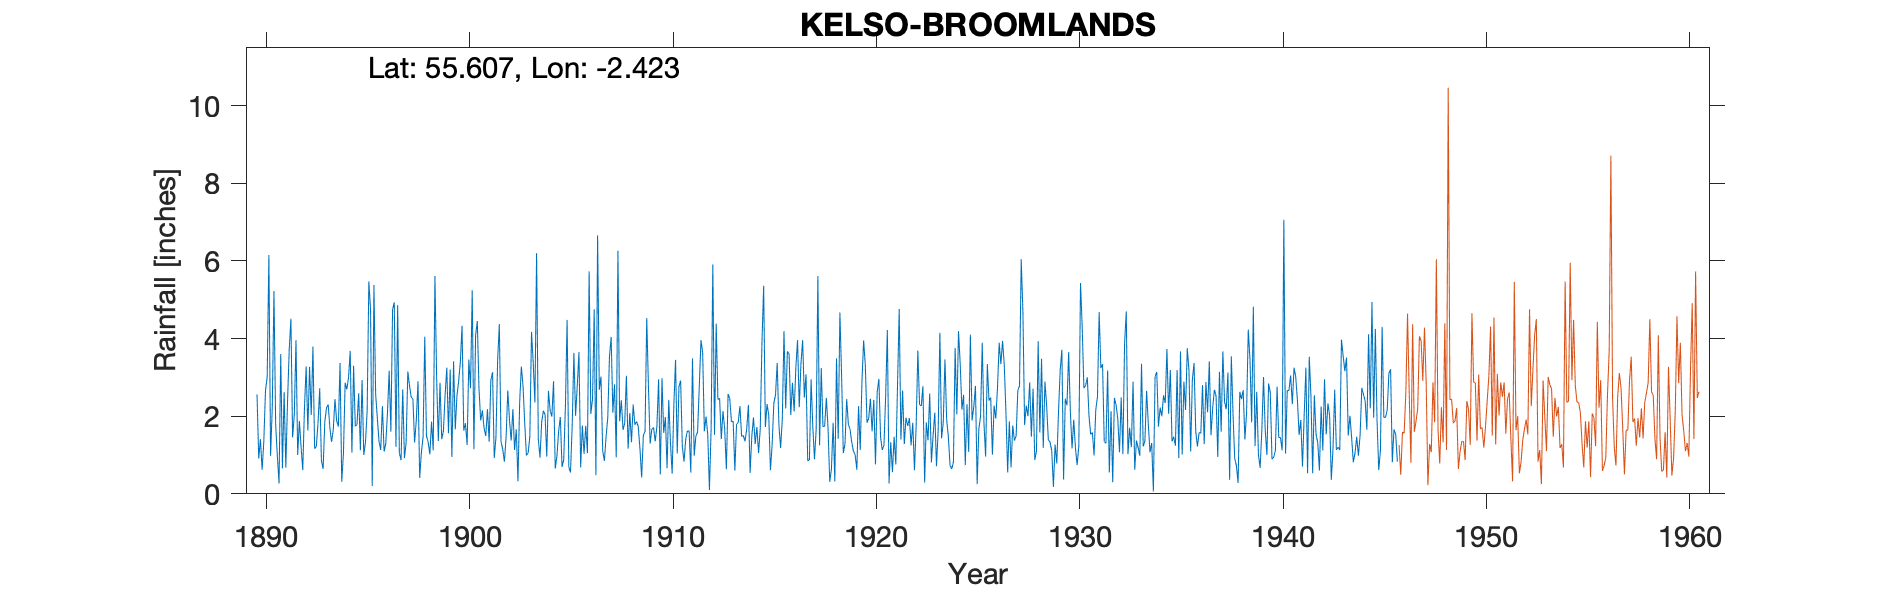

Values plotted in this chart, from the file beside it:
KELSO BROOMLANDS, , , , , , , , , , , , , , , , , , , , , , , 
Grid ref, NT734349, Long, -2.423, Lat, 55.61, Elevation, 205, ft, , , , , , , , , , , , , , , 
Station no, 5058, , , , , , , , , , , , , , , , , , , , , , 
, 1890, 1891, 1892, 1893, 1894, 1895, 1896, 1897, 1898, 1899, 1900, 1901, 1902, 1903, 1904, 1905, 1906, 1907, 1908, 1909, 1910, 1911, 1912
January, 2.56, 0.98, 1, 1.82, 1.73, 2.59, 1.35, 1.05, 0.41, 2.86, 3.4, 1.89, 1.34, 3.28, 1.85, 0.69, 1.76, 1.11, 1.65, 1.51, 1.57, 0.83, 1.61
February, 0.91, 0.27, 1.88, 2.72, 3.37, 1.12, 1.13, 0.87, 1.07, 1.41, 4.33, 2.15, 1.15, 2.77, 2.14, 0.88, 1.03, 0.85, 1.82, 1.61, 1.98, 1.4, 1.99
March, 1.41, 3.6, 1.21, 0.86, 0.31, 2.93, 2.26, 2.69, 1.46, 1.61, 1.63, 1.69, 0.83, 1.81, 2.04, 2.24, 1.75, 1.47, 3.04, 4.53, 0.66, 1.62, 1.53
April, 0.62, 0.66, 0.61, 0.64, 1.04, 1, 1.09, 0.92, 4.05, 2.54, 1.82, 1.49, 1.46, 0.99, 0.96, 4.48, 1.05, 1.96, 1.16, 2.77, 2.42, 1.62, 0.1
May, 1.34, 2.62, 2.22, 1.85, 2.86, 1.32, 1.3, 1.31, 1.49, 3.25, 1.26, 2.18, 2.66, 1.05, 2.65, 0.7, 5.73, 3.53, 2.08, 1.29, 1.31, 0.55, 1.68
June, 2.66, 0.68, 3.28, 2.21, 2.69, 2.13, 2.1, 3.15, 1.33, 1.56, 3.46, 1.34, 1.9, 1.47, 2.14, 0.55, 2.06, 4.04, 1.33, 1.67, 0.52, 3.49, 5.91
July, 3.01, 2.36, 1.63, 2.3, 2.99, 5.47, 3.17, 2.78, 1.02, 3.2, 2.72, 2.93, 1.37, 4.17, 1.99, 1.75, 2.43, 2.09, 2.3, 1.71, 2.28, 0.98, 1.52
August, 6.15, 3.71, 3.27, 1.7, 3.68, 4.74, 1.6, 2.49, 1.86, 0.95, 5.24, 3.13, 2.18, 3.38, 2.9, 3.63, 4.75, 2.82, 1.78, 1.35, 3.45, 1.49, 4.38
September, 0.98, 4.51, 2.03, 1.34, 1.06, 0.2, 4.74, 2.44, 1.12, 3.41, 1.15, 0.92, 1.13, 2.35, 0.65, 2.01, 0.48, 0.94, 1.86, 1.74, 1.04, 1.59, 2.43
October, 2.22, 1.45, 3.79, 1.65, 3.3, 5.38, 4.93, 1.32, 5.61, 1.66, 4.08, 1.45, 1.66, 6.2, 0.97, 2.78, 6.66, 6.26, 1.73, 2.95, 2.76, 2.76, 2.46
November, 5.22, 2.04, 1.16, 2.44, 1.74, 2.57, 1.21, 1.89, 3, 2.53, 4.45, 3.44, 0.32, 1.41, 1.61, 3.65, 2.68, 1.87, 1.16, 0.5, 2.92, 3.96, 1.41
December, 1.78, 3.96, 1.22, 1.88, 1.78, 1.95, 4.86, 2.9, 1.36, 2.9, 2.7, 4.37, 2.36, 0.93, 1.98, 0.68, 3.02, 2.41, 0.42, 2.98, 1.22, 3.64, 2.13
Total, 28.86, 26.84, 23.3, 21.41, 26.55, 31.4, 29.74, 23.81, 23.78, 27.88, 36.24, 26.98, 18.36, 29.81, 21.88, 24.04, 33.4, 29.35, 20.33, 24.61, 22.13, 23.93, 27.15
Note: March 1946, Gauge was moved 1.75 m…, , , , , , , , , , , , , , , , , , , , , , , 
